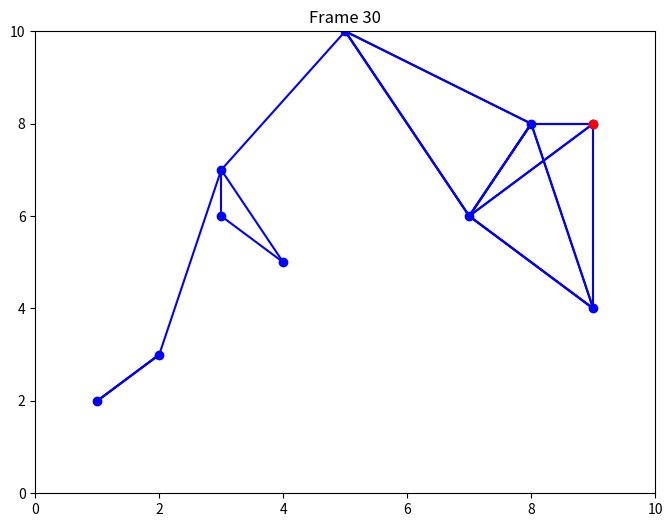

This figure's Python source:
import matplotlib.pyplot as plt
import matplotlib.animation as animation

class Point:
    def __init__(self, x, y):
        self.x = x
        self.y = y

# 创建动画帧
def animate(frame):
    plt.cla()
    # 绘制所有的点
    for point in arr:
        plt.scatter(point.x, point.y, color='blue')
    # 绘制已经经过的路径
    curr_points = path[:frame+1]
    for i in range(len(curr_points)):
        if i > 0:
            plt.plot([curr_points[i-1].x, curr_points[i].x], [curr_points[i-1].y, curr_points[i].y], color='blue')
    # 突出显示当前点
    plt.scatter(curr_points[-1].x, curr_points[-1].y, color='red', zorder=10)
    plt.title('Frame {}'.format(frame + 1))
    plt.xlim(0, 10)
    plt.ylim(0, 10)

# 创建动画
def create_animation():
    fig = plt.figure(figsize=(8, 6))
    ani = animation.FuncAnimation(fig, animate, frames=len(path), interval=500, repeat=False)
    ani.save('animation_test.gif', writer='pillow', fps=2)  # 保存为GIF文件

# 示例数据
arr = [Point(1, 2), Point(3, 6), Point(9, 4), Point(3, 7), Point(5, 10),
       Point(2, 3), Point(4, 5), Point(7, 6), Point(8, 8), Point(9, 8)]

path = [Point(1,2),Point(2,3),Point(1,2),Point(2,3),Point(3, 7),Point(4, 5),Point(4, 5),
        Point(3, 6),Point(3, 6),Point(3, 7),Point(5, 10),Point(7, 6),Point(8, 8),Point(5, 10),
        Point(8, 8),Point(7, 6),Point(5, 10),Point(7, 6),Point(9, 4),Point(9, 8),Point(7, 6),
        Point(8, 8),Point(7, 6),Point(9, 4),Point(7, 6),Point(9, 8),Point(8, 8),Point(9, 4),Point(8, 8),Point(9, 8)]

# 创建并保存动画
create_animation()
